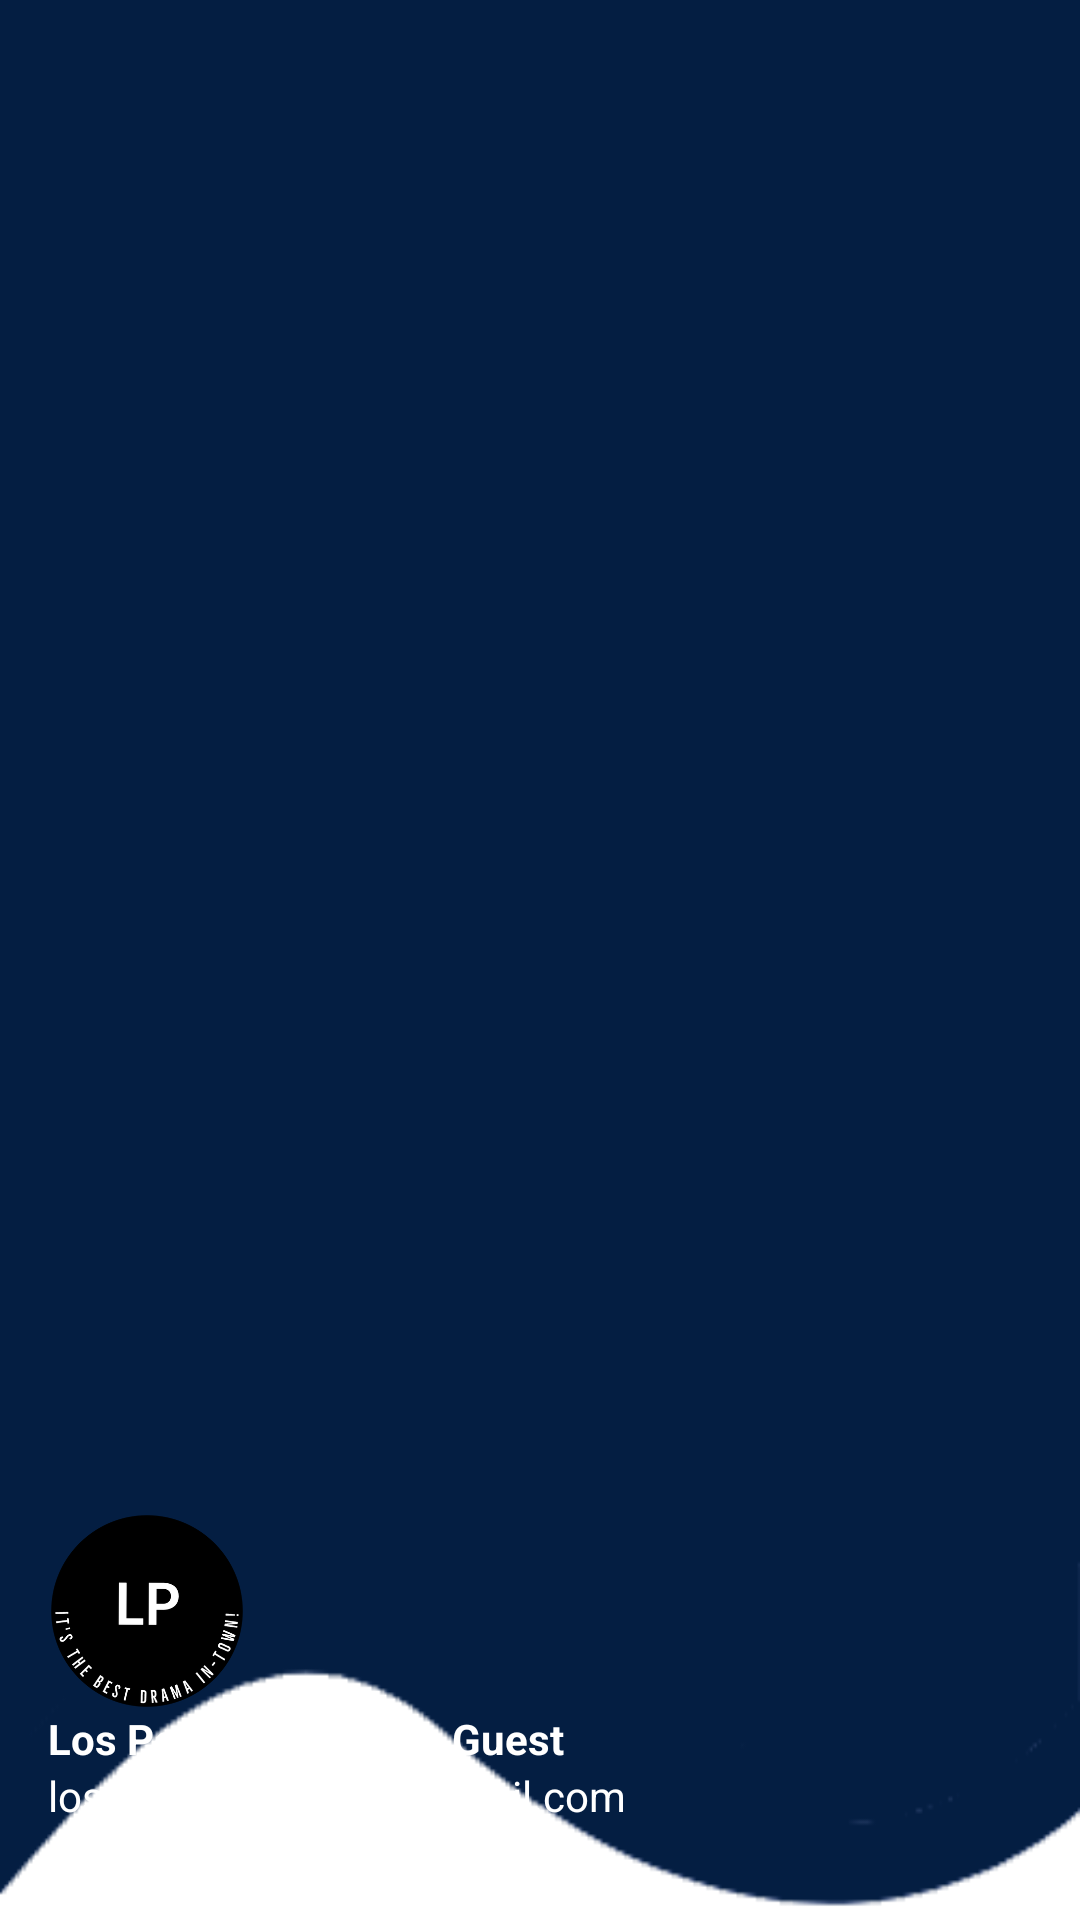

This screen was rendered from an Android layout file. Write that file and the resources it references.
<!-- AndroidManifest.xml: application theme Theme.LosPortalesTheatre -->
<!-- res/layout/nav_header.xml -->
<?xml version="1.0" encoding="utf-8"?>

<LinearLayout
    xmlns:android="http://schemas.android.com/apk/res/android"
    android:orientation="vertical"
    android:layout_width="match_parent"
    android:layout_height="176dp"
    android:gravity="bottom"
    android:padding="16dp"
    android:background="@drawable/headerbkg"
    android:theme="@style/ThemeOverlay.AppCompat.Dark">
    <ImageView
        android:layout_width="66dp"
        android:layout_height="66dp"
        android:adjustViewBounds="true"
        android:src="@drawable/logoblack"/>
    <TextView
        android:layout_width="wrap_content"
        android:layout_height="wrap_content"
        android:id="@+id/textview_menu_name"
        android:text="Los Portales Theatre Guest"
        android:textColor="@color/white"
        android:textStyle="bold"/>
    <TextView
        android:layout_width="wrap_content"
        android:layout_height="wrap_content"
        android:id="@+id/textview_menu_email"
        android:text="losportalestheatre@gmail.com"
        android:textColor="@color/white"
        android:textSize="14sp"
        android:layout_marginBottom="16dp"/>
</LinearLayout>
<!-- resources referenced by this layout -->
<resources>
  <color name="white">#FFFFFFFF</color>
  <!-- drawable headerbkg: png bitmap (drawable, 4536 bytes) -->
  <!-- drawable logoblack: png bitmap (drawable, 30405 bytes) -->
  <style name="Theme.LosPortalesTheatre" parent="Theme.MaterialComponents.DayNight.DarkActionBar">
          
          <item name="colorPrimary">@color/navyBlue</item>
          <item name="colorPrimaryVariant">@color/navyBlueVariant</item>
          <item name="colorOnPrimary">@color/white</item>
          
          <item name="colorSecondary">@color/teal_200</item>
          <item name="colorSecondaryVariant">@color/teal_700</item>
          <item name="colorOnSecondary">@color/black</item>
          
          <item name="android:statusBarColor">?attr/colorPrimaryVariant</item>
          
      </style>
  <color name="navyBlue">#041e42</color>
  <color name="navyBlueVariant">#073778</color>
  <color name="teal_200">#FF03DAC5</color>
  <color name="teal_700">#FF018786</color>
  <color name="black">#FF000000</color>
</resources>
